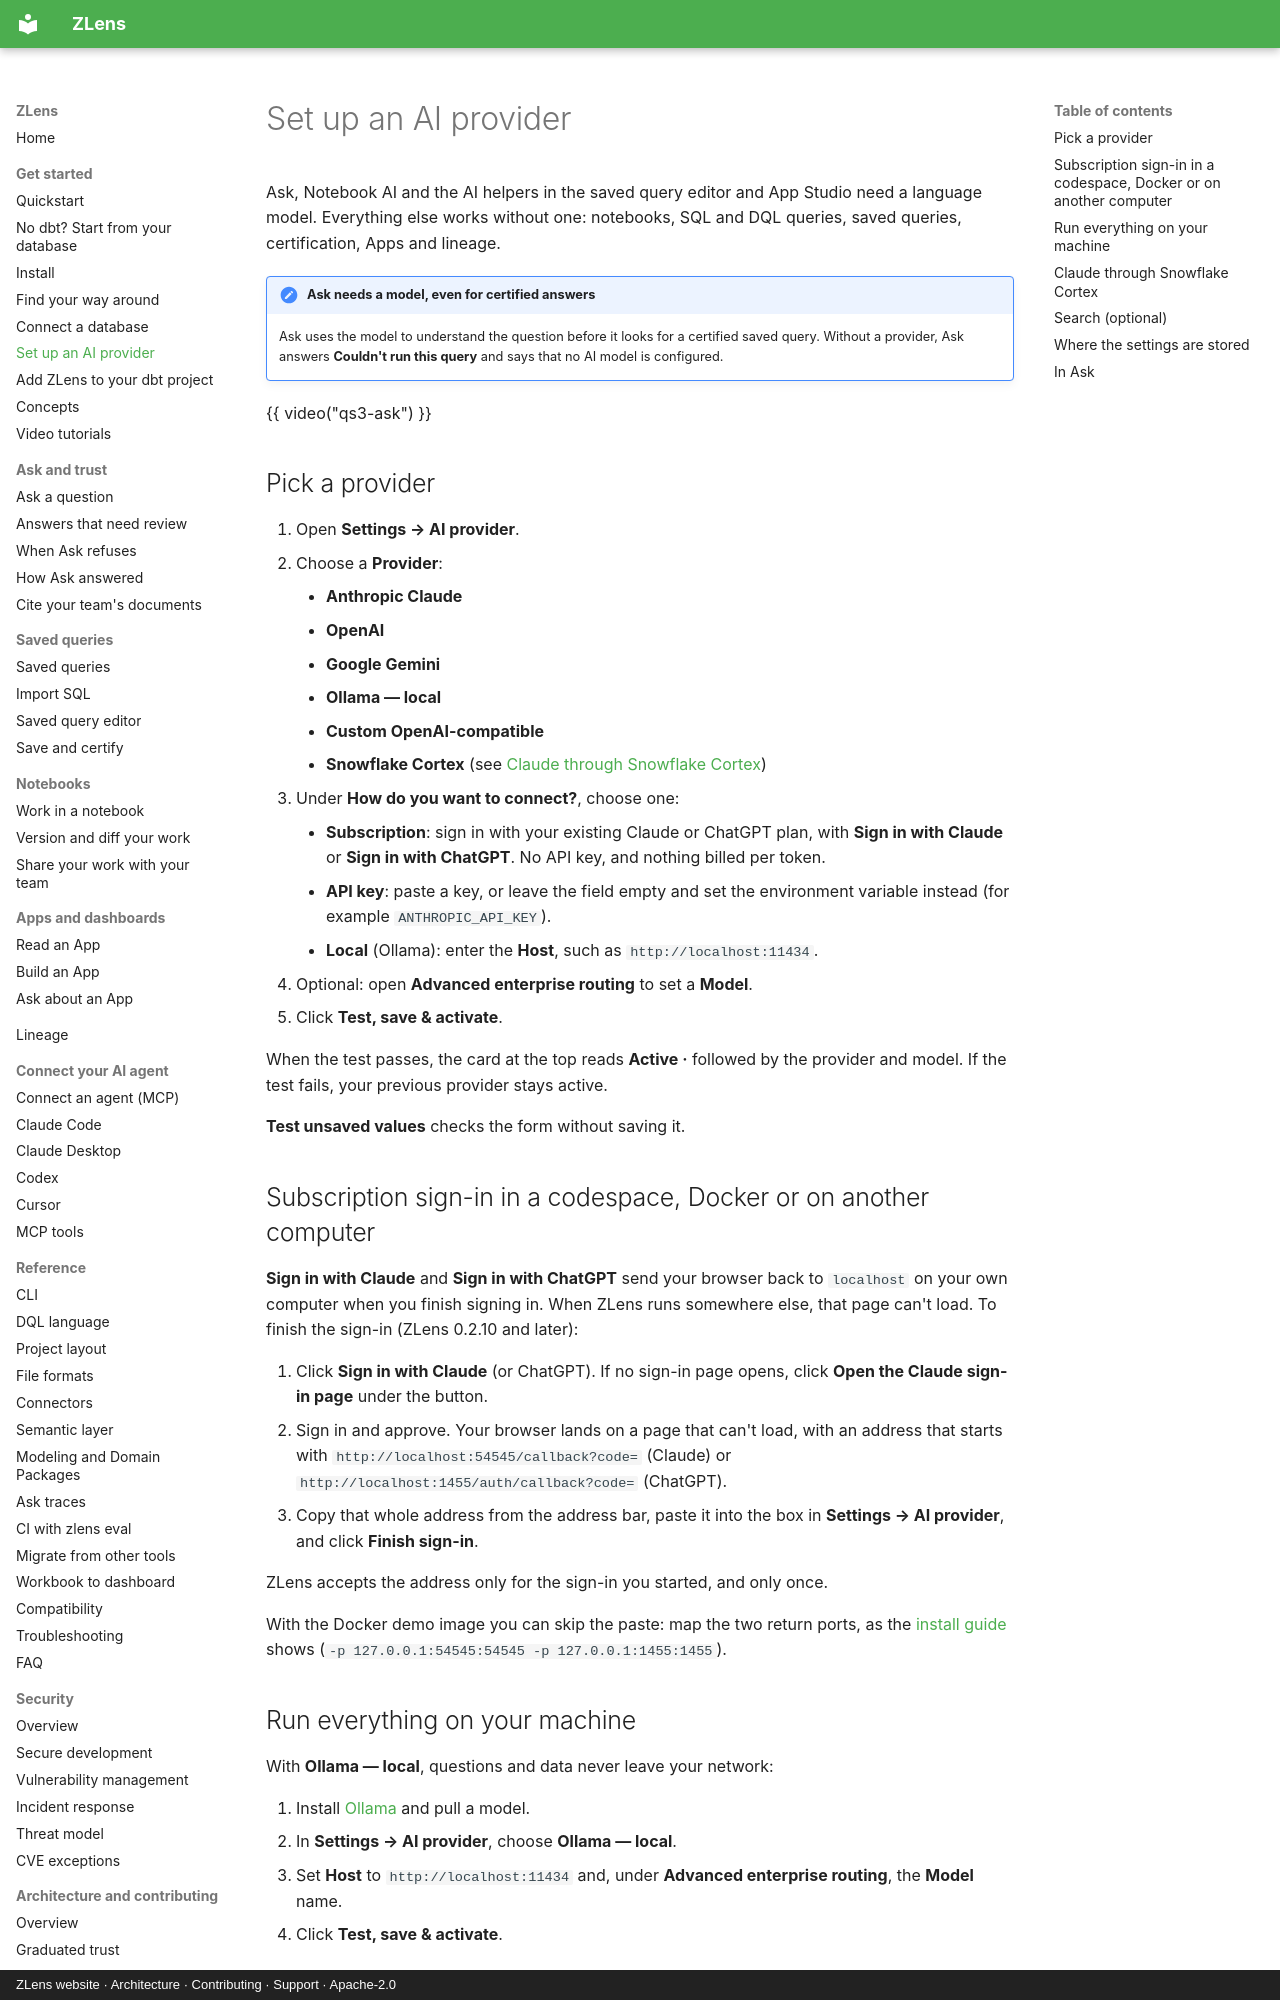

repository: duckcode-ai-labs/zlens · page: get-started/ai-provider/index.html · generator: mkdocs · copyright: ZLens website · Architecture · Contributing · Support · Apache-2.0

# Set up an AI provider

Ask, Notebook AI and the AI helpers in the saved query editor and App Studio need a
language model. Everything else works without one: notebooks, SQL and DQL
queries, saved queries, certification, Apps and lineage.

!!! note "Ask needs a model, even for certified answers"
    Ask uses the model to understand the question before it looks for a
    certified saved query. Without a provider, Ask answers **Couldn't run this
    query** and says that no AI model is configured.

{{ video("qs3-ask") }}

## Pick a provider

1. Open **Settings → AI provider**.
2. Choose a **Provider**:
    - **Anthropic Claude**
    - **OpenAI**
    - **Google Gemini**
    - **Ollama — local**
    - **Custom OpenAI-compatible**
    - **Snowflake Cortex** (see [Claude through Snowflake Cortex](#claude-through-snowflake-cortex))
3. Under **How do you want to connect?**, choose one:
    - **Subscription**: sign in with your existing Claude or ChatGPT plan, with
      **Sign in with Claude** or **Sign in with ChatGPT**. No API key, and nothing
      billed per token.
    - **API key**: paste a key, or leave the field empty and set the
      environment variable instead (for example `ANTHROPIC_API_KEY`).
    - **Local** (Ollama): enter the **Host**, such as `http://localhost:11434`.
4. Optional: open **Advanced enterprise routing** to set a **Model**.
5. Click **Test, save & activate**.

When the test passes, the card at the top reads **Active ·** followed by the
provider and model. If the test fails, your previous provider stays active.

**Test unsaved values** checks the form without saving it.

## Subscription sign-in in a codespace, Docker or on another computer

**Sign in with Claude** and **Sign in with ChatGPT** send your browser back to
`localhost` on your own computer when you finish signing in. When ZLens runs
somewhere else, that page can't load. To finish the sign-in (ZLens 0.2.10 and
later):

1. Click **Sign in with Claude** (or ChatGPT). If no sign-in page opens, click
   **Open the Claude sign-in page** under the button.
2. Sign in and approve. Your browser lands on a page that can't load, with an
   address that starts with `http://localhost:54545/callback?code=` (Claude) or
   `http://localhost:1455/auth/callback?code=` (ChatGPT).
3. Copy that whole address from the address bar, paste it into the box in
   **Settings → AI provider**, and click **Finish sign-in**.

ZLens accepts the address only for the sign-in you started, and only once.

With the Docker demo image you can skip the paste: map the two return ports,
as the [install guide](install.md#option-d-docker) shows
(`-p 127.0.0.1:54545:54545 -p 127.0.0.1:1455:1455`).

## Run everything on your machine

With **Ollama — local**, questions and data never leave your network:

1. Install [Ollama](https://ollama.com) and pull a model.
2. In **Settings → AI provider**, choose **Ollama — local**.
3. Set **Host** to `http://localhost:11434` and, under **Advanced enterprise
   routing**, the **Model** name.
4. Click **Test, save & activate**.
